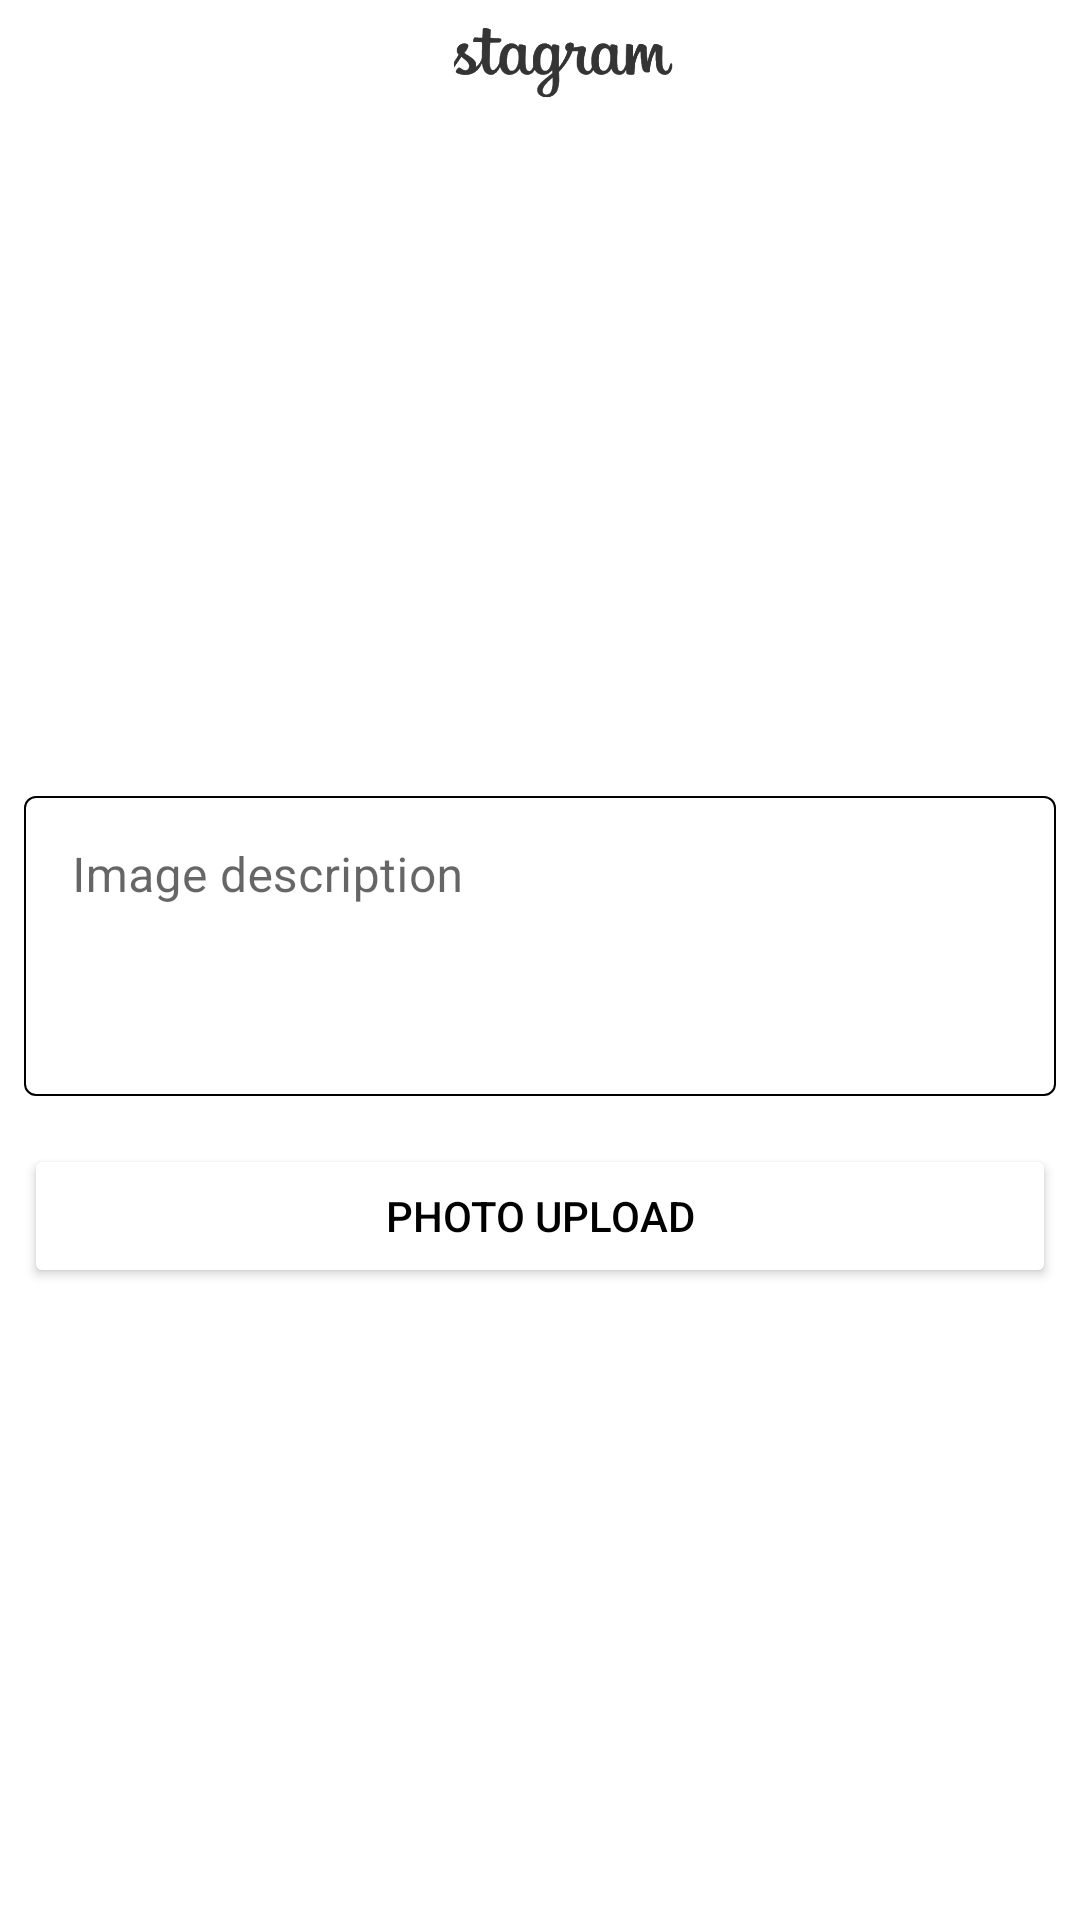

This screen was rendered from an Android layout file. Write that file and the resources it references.
<!-- AndroidManifest.xml: application theme Theme.Project -->
<!-- res/layout/activity_add_photo.xml -->
<?xml version="1.0" encoding="utf-8"?>
<RelativeLayout xmlns:android="http://schemas.android.com/apk/res/android"
    xmlns:app="http://schemas.android.com/apk/res-auto"
    xmlns:tools="http://schemas.android.com/tools"
    android:layout_width="match_parent"
    android:layout_height="match_parent"
    tools:context="navigation.AddPhotoActivity">

    <androidx.appcompat.widget.Toolbar
        android:id="@+id/my_toolbar"
        android:layout_width="match_parent"
        android:layout_height="35dp">

        <ImageView
            android:layout_width="match_parent"
            android:layout_height="match_parent"
            android:src="@drawable/logo_title" />
    </androidx.appcompat.widget.Toolbar>

    <LinearLayout
        android:id="@+id/toolbar_division"
        android:layout_width="match_parent"
        android:layout_height="1dp"
        android:layout_below="@+id/my_toolbar"
        android:background="@color/colorDivision"
        android:orientation="horizontal"></LinearLayout>

    <ImageView
        android:id="@+id/addphoto_image"
        android:layout_width="400dp"
        android:layout_height="200dp"

        android:layout_below="@+id/toolbar_division"
        android:layout_marginStart="8dp"
        android:layout_marginTop="8dp"
        android:layout_marginEnd="8dp"
        android:layout_marginBottom="8dp" />

    <com.google.android.material.textfield.TextInputLayout
        android:id="@+id/editText"
        style="@style/Widget.MaterialComponents.TextInputLayout.OutlinedBox"
        android:layout_width="match_parent"
        android:layout_height="wrap_content"
        android:layout_below="@+id/addphoto_image"
        android:layout_marginStart="8dp"
        android:layout_marginTop="8dp"
        android:layout_marginEnd="8dp"
        android:layout_marginBottom="8dp"
        app:boxStrokeColor="@color/selector"
        app:boxStrokeWidth="0.5dp"
        app:boxStrokeWidthFocused="1dp"
        app:hintTextColor="@color/black">

        <com.google.android.material.textfield.TextInputEditText
            android:id="@+id/addphoto_edit_explain"
            android:layout_width="match_parent"
            android:layout_height="100dp"
            android:gravity="top"
            android:hint="@string/hint_image_content" />
    </com.google.android.material.textfield.TextInputLayout>

    <Button
        android:id="@+id/addphoto_btn_upload"
        android:layout_width="match_parent"
        android:layout_height="wrap_content"
        android:layout_below="@+id/editText"
        android:layout_marginStart="8dp"
        android:layout_marginTop="8dp"
        android:layout_marginEnd="8dp"
        android:layout_marginBottom="8dp"
        android:backgroundTint="@color/colorWhite"
        android:text="@string/upload_image"
        android:textColor="@color/black" />
</RelativeLayout>
<!-- resources referenced by this layout -->
<resources>
  <!-- drawable logo_title: png bitmap (drawable, 19126 bytes) -->
  <string name="hint_image_content">Image description</string>
  <string name="upload_image">Photo Upload</string>
  <style name="Theme.Project" parent="Theme.MaterialComponents.DayNight.NoActionBar">
          
          <item name="colorPrimary">@color/purple_200</item>
          <item name="colorPrimaryVariant">@color/purple_200</item>
          <item name="colorOnPrimary">@color/white</item>
          
          <item name="colorSecondary">@color/teal_200</item>
          <item name="colorSecondaryVariant">@color/teal_700</item>
          <item name="colorOnSecondary">@color/black</item>
          
          <item name="android:statusBarColor" tools:targetApi="l">?attr/colorPrimaryVariant</item>
          
      </style>
  <!-- not gathered from this repository: default colours our renderer supplied (Android Studio template values) -->
  <color name="purple_200">#FFBB86FC</color>
  <color name="teal_200">#FF03DAC5</color>
  <color name="teal_700">#FF018786</color>
  <color name="black">#FF000000</color>
  <color name="white">#FFFFFFFF</color>
</resources>
